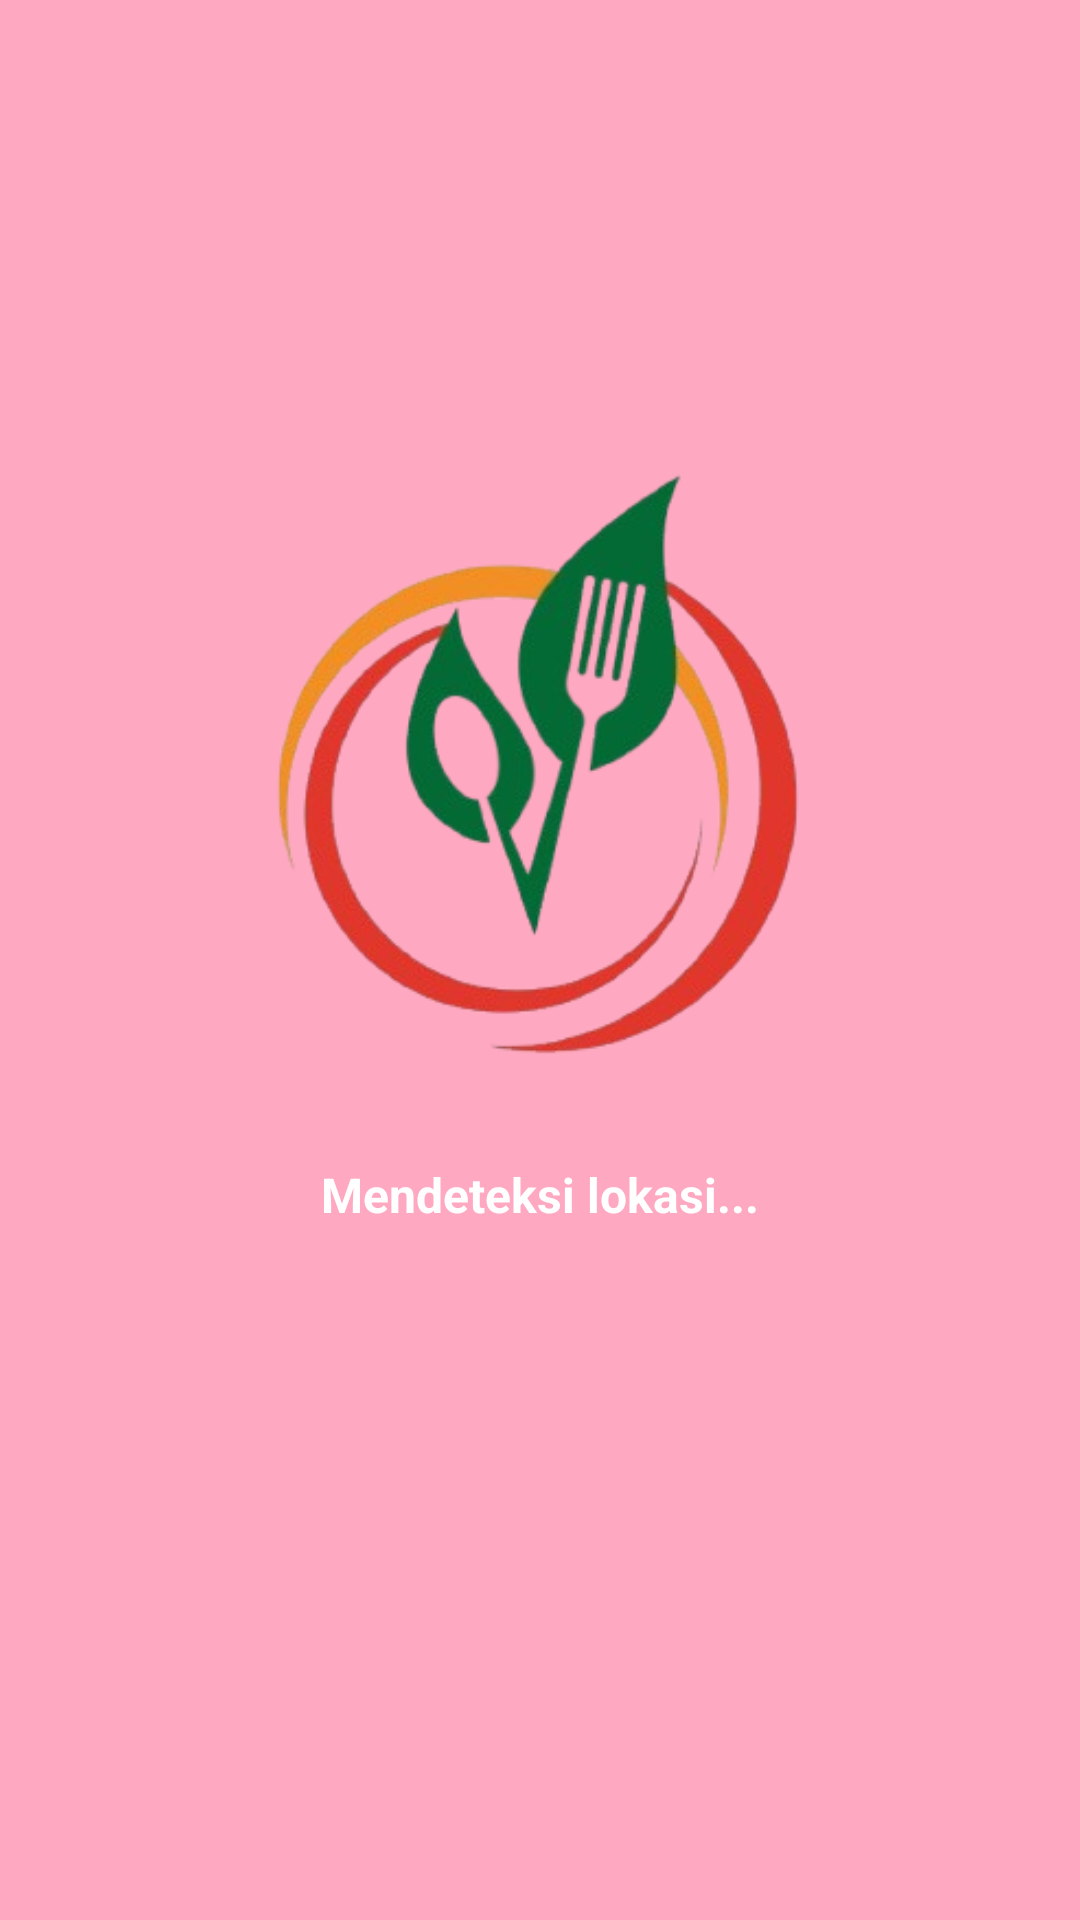

Write the Android layout XML for this screen, with the resource values it uses.
<!-- AndroidManifest.xml: application theme Theme.RestoSelfService -->
<!-- res/layout/activity_splash.xml -->
<?xml version="1.0" encoding="utf-8"?>
<androidx.constraintlayout.widget.ConstraintLayout xmlns:android="http://schemas.android.com/apk/res/android"
	xmlns:app="http://schemas.android.com/apk/res-auto"
	android:id="@+id/splashLayout"
	android:layout_width="match_parent"
	android:layout_height="match_parent"
	android:background="#FFA8C1"
	android:padding="24dp">

	<ImageView
		android:id="@+id/appLogo"
		android:layout_width="200dp"
		android:layout_height="200dp"
		android:contentDescription="App Logo"
		android:src="@drawable/splash_logo"
		app:layout_constraintBottom_toTopOf="@+id/txtStatus"
		app:layout_constraintEnd_toEndOf="parent"
		app:layout_constraintStart_toStartOf="parent"
		app:layout_constraintTop_toTopOf="parent"
		app:layout_constraintVertical_chainStyle="packed" />

	<TextView
		android:id="@+id/txtStatus"
		android:layout_width="wrap_content"
		android:layout_height="wrap_content"
		android:layout_marginTop="32dp"
		android:text="Mendeteksi lokasi..."
		android:textColor="#FFFFFF"
		android:textSize="16sp"
		android:textStyle="bold"
		app:layout_constraintBottom_toTopOf="@+id/btnLanjutkan"
		app:layout_constraintEnd_toEndOf="parent"
		app:layout_constraintStart_toStartOf="parent"
		app:layout_constraintTop_toBottomOf="@+id/appLogo" />

	<ProgressBar
		android:id="@+id/progressBar"
		android:layout_width="wrap_content"
		android:layout_height="wrap_content"
		android:layout_marginTop="8dp"
		android:indeterminateTint="#FFFFFF"
		app:layout_constraintEnd_toEndOf="parent"
		app:layout_constraintStart_toStartOf="parent"
		app:layout_constraintTop_toBottomOf="@id/txtStatus" />

	<Button
		android:id="@+id/btnLanjutkan"
		android:layout_width="wrap_content"
		android:layout_height="wrap_content"
		android:layout_marginTop="16dp"
		android:backgroundTint="#FF69B4"
		android:text="Lanjutkan ke Dashboard"
		android:textColor="#FFFFFF"
		android:textStyle="bold"
		android:visibility="gone"
		app:layout_constraintBottom_toBottomOf="parent"
		app:layout_constraintEnd_toEndOf="parent"
		app:layout_constraintStart_toStartOf="parent"
		app:layout_constraintTop_toBottomOf="@id/progressBar" />

	<LinearLayout
		android:layout_width="wrap_content"
		android:layout_height="wrap_content"
		android:gravity="center_horizontal"
		android:orientation="vertical"
		app:layout_constraintEnd_toEndOf="parent"
		app:layout_constraintTop_toTopOf="parent">

		<ImageView
			android:id="@+id/flagIndonesia"
			android:layout_width="45dp"
			android:layout_height="45dp"
			android:src="@drawable/flag_indonesia"
			android:visibility="gone" />

		<TextView
			android:id="@+id/txtCountry"
			android:layout_width="wrap_content"
			android:layout_height="wrap_content"
			android:layout_marginTop="4dp"
			android:text="LOKAL ID"
			android:textColor="#FFFFFF"
			android:textSize="10sp"
			android:textStyle="bold"
			android:visibility="gone" />
	</LinearLayout>

</androidx.constraintlayout.widget.ConstraintLayout>
<!-- resources referenced by this layout -->
<resources>
  <!-- drawable flag_indonesia: png bitmap (drawable, 2277 bytes) -->
  <!-- drawable splash_logo: png bitmap (drawable, 64664 bytes) -->
  <style name="Theme.RestoSelfService" parent="Base.Theme.RestoSelfService" />
  <style name="Base.Theme.RestoSelfService" parent="Theme.Material3.Light.NoActionBar">
  	</style>
</resources>
